Image classification data set "spectrogram" (guswhd/MemAE on GitHub). Class labels (2): abnormal, normal.

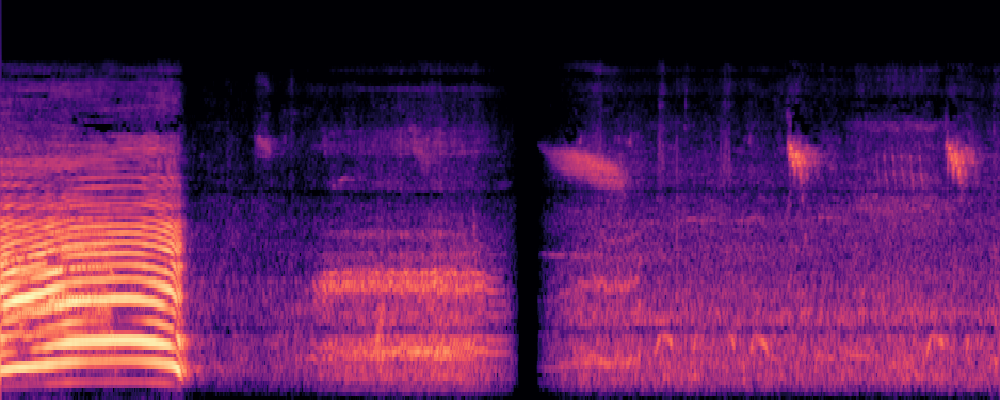
Label: normal

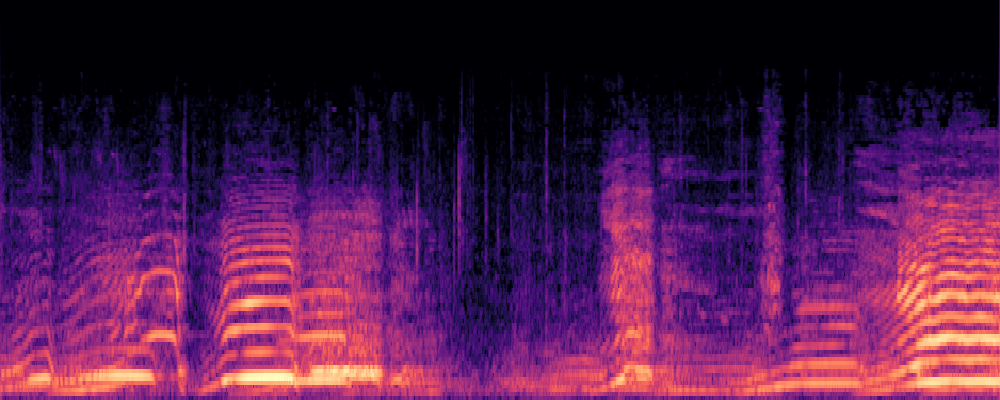
Label: normal

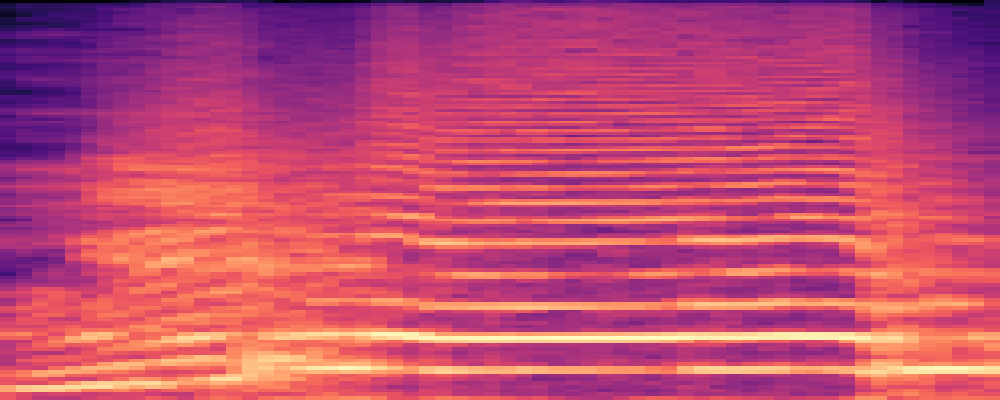
Label: abnormal

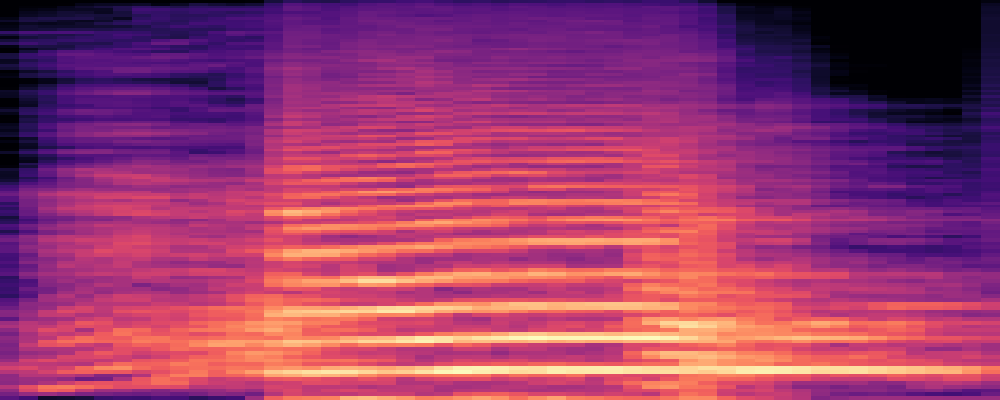
Label: abnormal

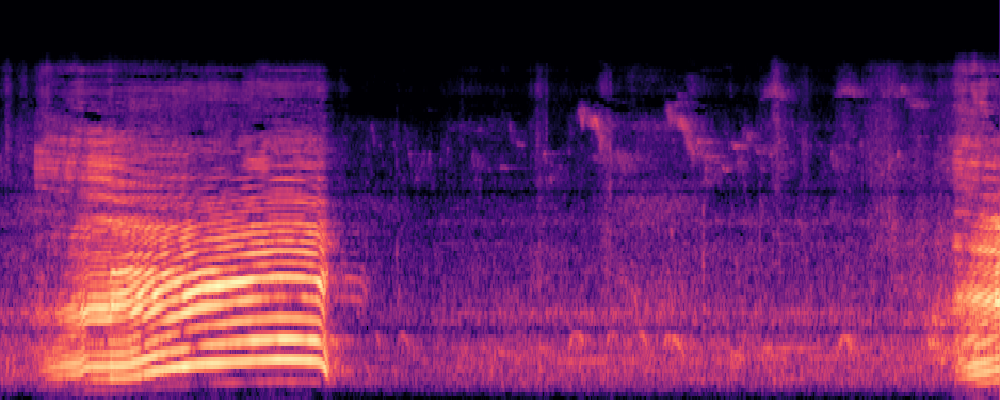
Label: normal

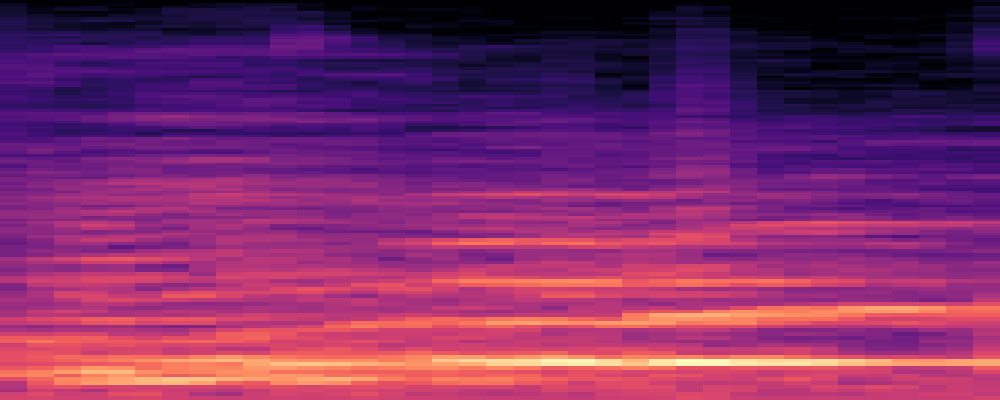
Label: abnormal
